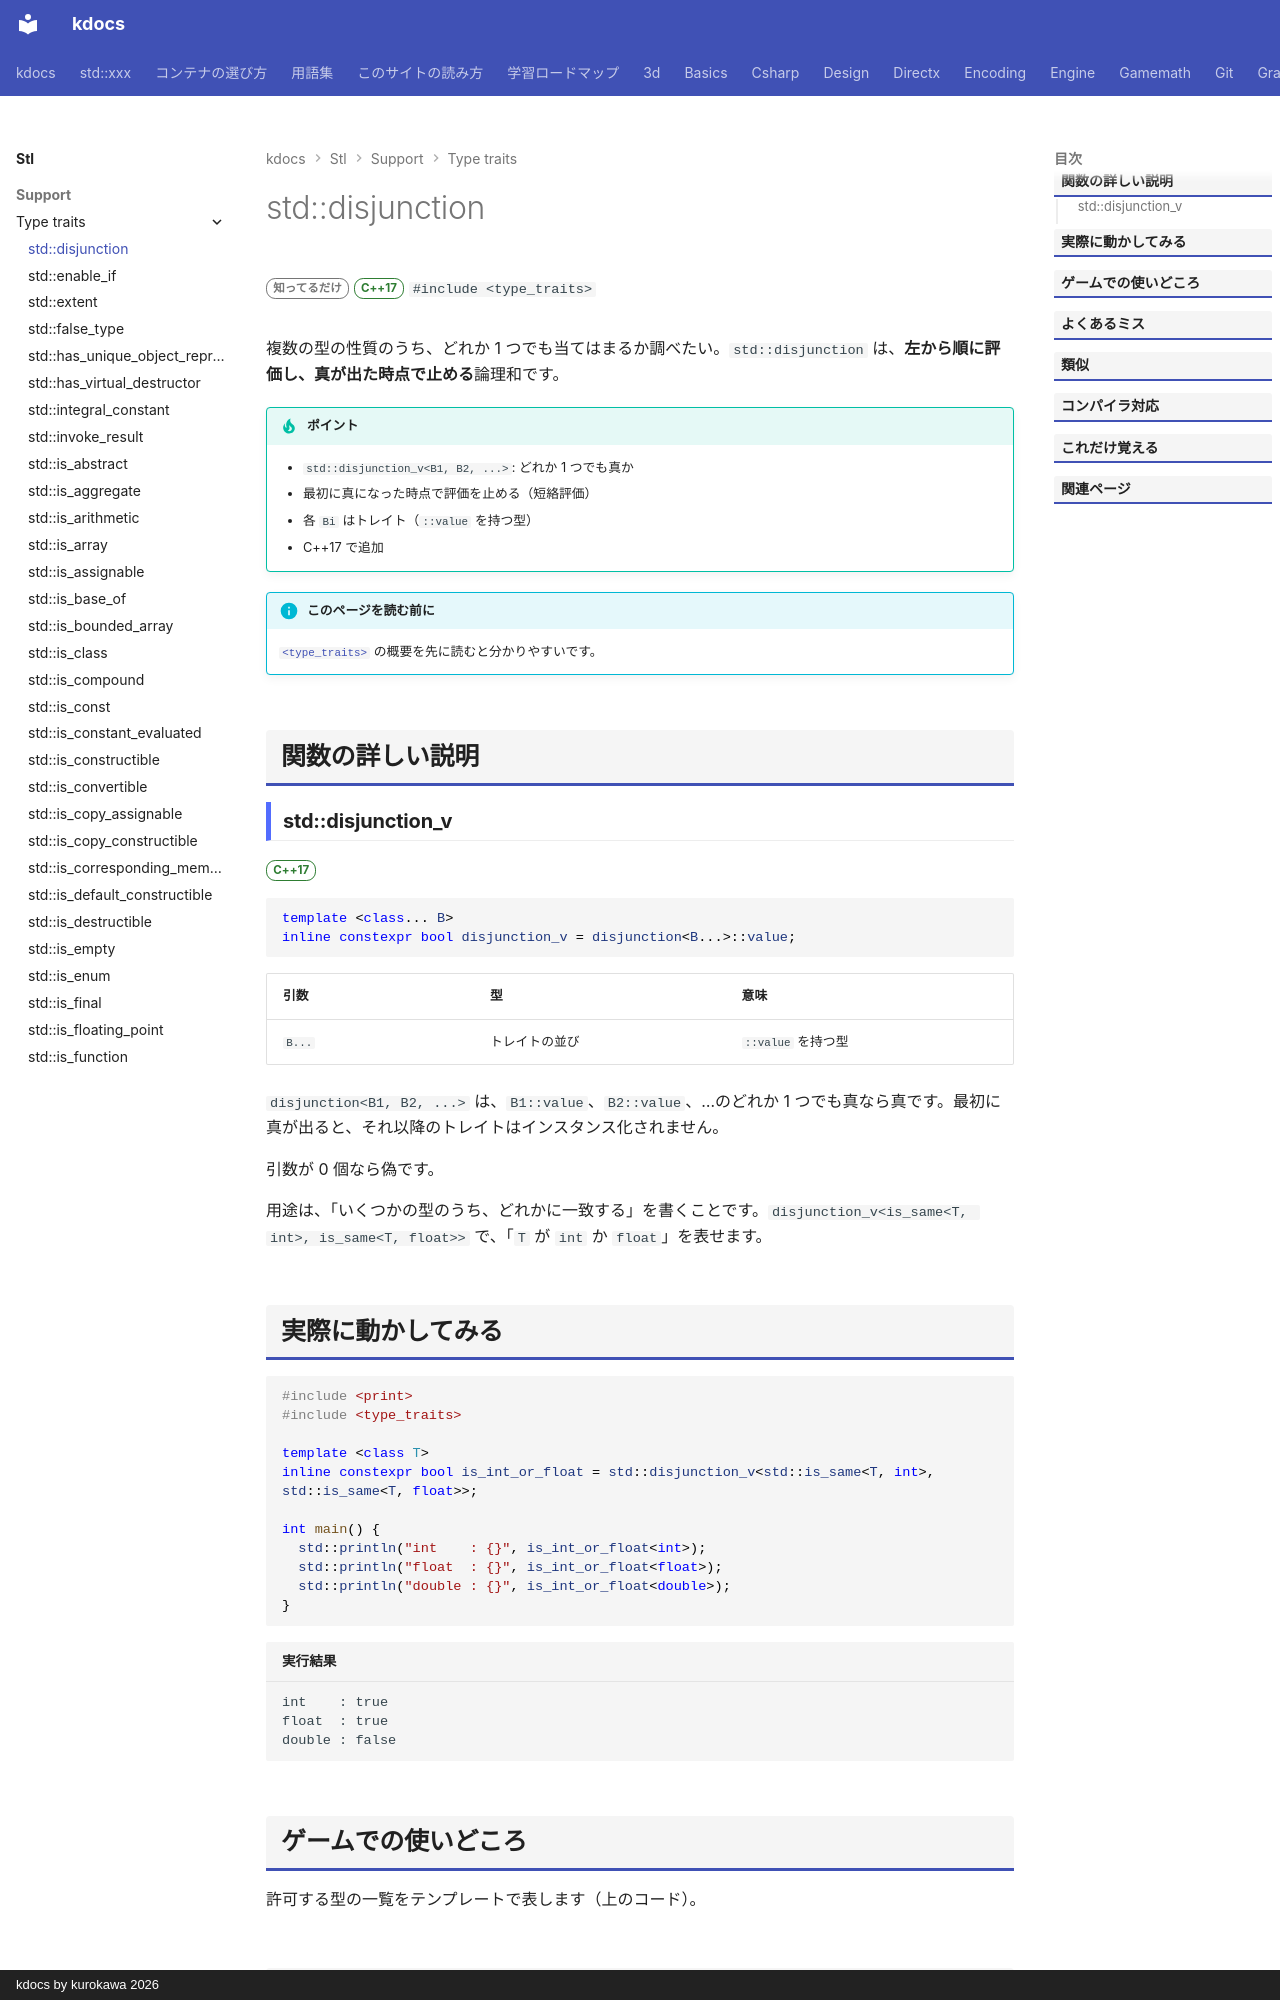

repository: qwzxdf/kdocs · page: stl/support/type_traits/disjunction/index.html · generator: mkdocs · copyright: kdocs by kurokawa 2026

---
title: std::disjunction
summary: "複数の条件のどれかが真かを調べる（短絡評価）。"
order: 900
group: 型の性質（<type_traits>）
tags:
  - 型・言語サポート
---

# std::disjunction

<div class="page-badges" markdown>
<span class="rank rank-rare">知ってるだけ</span>
<span class="ver ver-17">C++17</span>
`#include <type_traits>`
</div>

複数の型の性質のうち、どれか 1 つでも当てはまるか調べたい。`std::disjunction` は、<strong>左から順に評価し、真が出た時点で止める</strong>論理和です。

!!! tip "ポイント"
    - `std::disjunction_v<B1, B2, ...>`: どれか 1 つでも真か
    - 最初に真になった時点で評価を止める（短絡評価）
    - 各 `Bi` はトレイト（`::value` を持つ型）
    - C++17 で追加

!!! info "このページを読む前に"
    [`<type_traits>`](../type_traits.md) の概要を先に読むと分かりやすいです。

## 関数の詳しい説明

### std::disjunction_v {#disjunction}

<span class="ver ver-17">C++17</span>

```cpp
template <class... B>
inline constexpr bool disjunction_v = disjunction<B...>::value;
```

| 引数 | 型 | 意味 |
| --- | --- | --- |
| `B...` | トレイトの並び | `::value` を持つ型 |

`disjunction<B1, B2, ...>` は、`B1::value`、`B2::value`、…のどれか 1 つでも真なら真です。最初に真が出ると、それ以降のトレイトはインスタンス化されません。

引数が 0 個なら偽です。

用途は、「いくつかの型のうち、どれかに一致する」を書くことです。`disjunction_v<is_same<T, int>, is_same<T, float>>` で、「`T` が `int` か `float`」を表せます。
